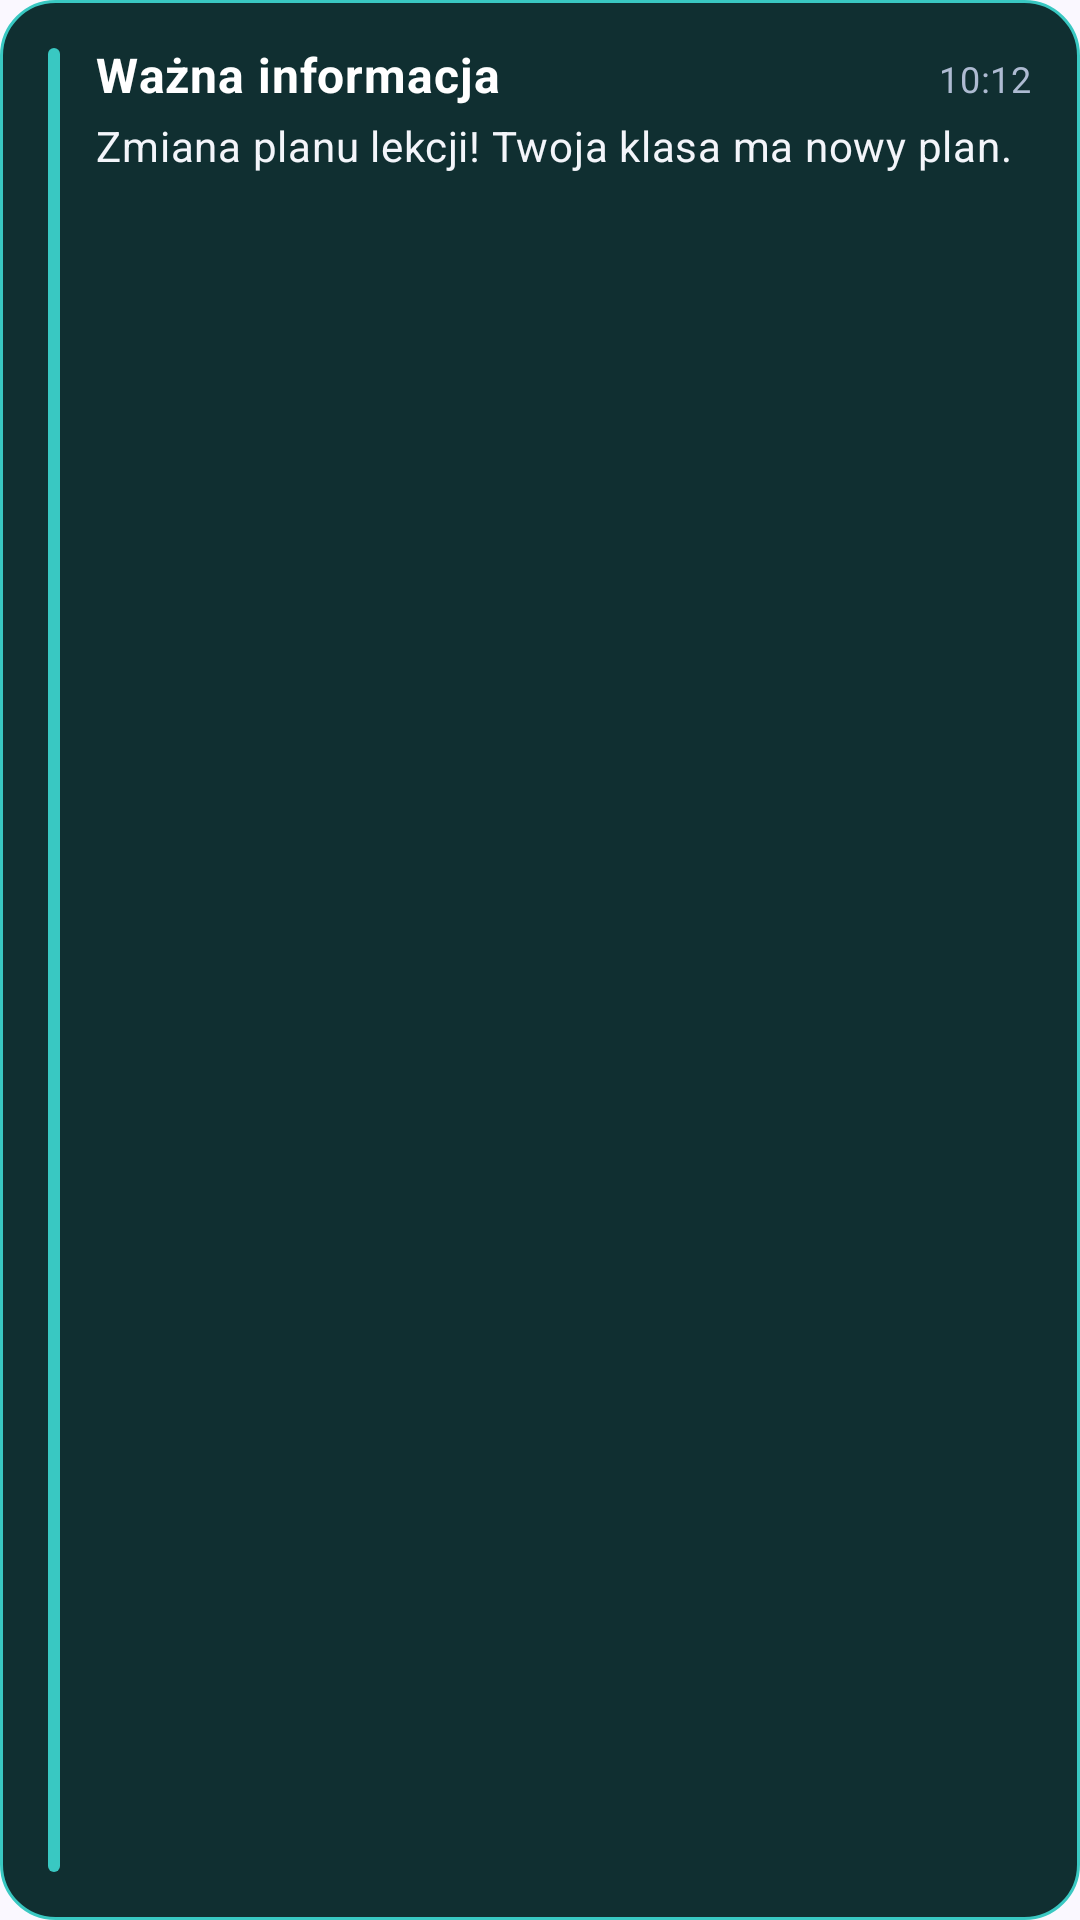

The Android layout XML behind this screen, and the referenced resources:
<!-- AndroidManifest.xml: application theme AppTheme.M3.Blue -->
<!-- res/layout/aximo_notification_3.xml -->
<?xml version="1.0" encoding="utf-8"?>
<LinearLayout xmlns:android="http://schemas.android.com/apk/res/android"
 android:layout_width="match_parent" android:layout_height="wrap_content"
 android:layout_marginTop="12dp" android:padding="16dp"
 android:orientation="horizontal" android:background="@drawable/aximo_notification_bg_3">
 <View android:layout_width="4dp" android:layout_height="match_parent" android:layout_marginEnd="12dp" android:background="@drawable/aximo_notification_accent_3"/>
 <LinearLayout android:layout_width="0dp" android:layout_height="wrap_content" android:layout_weight="1" android:orientation="vertical">
  <LinearLayout android:layout_width="match_parent" android:layout_height="wrap_content" android:orientation="horizontal">
   <TextView android:layout_width="0dp" android:layout_height="wrap_content" android:layout_weight="1" android:text="Ważna informacja" android:textColor="#FFFFFF" android:textSize="16sp" android:textStyle="bold"/>
   <TextView android:layout_width="wrap_content" android:layout_height="wrap_content" android:text="10:12" android:textColor="#AEBBD2" android:textSize="12sp"/>
  </LinearLayout>
  <TextView android:layout_width="match_parent" android:layout_height="wrap_content" android:layout_marginTop="6dp" android:text="Zmiana planu lekcji! Twoja klasa ma nowy plan." android:textColor="#F3F5FA" android:textSize="14sp"/>
  
 </LinearLayout>
</LinearLayout>
<!-- resources referenced by this layout -->
<resources>
  <!-- drawable aximo_notification_accent_3 (drawable) -->
  <?xml version="1.0" encoding="utf-8"?>
  <shape xmlns:android="http://schemas.android.com/apk/res/android"><solid android:color="#39C8C2"/><corners android:radius="3dp"/></shape>
  <!-- drawable aximo_notification_bg_3 (drawable) -->
  <?xml version="1.0" encoding="utf-8"?>
  <shape xmlns:android="http://schemas.android.com/apk/res/android">
   <solid android:color="#102F31"/>
   <corners android:radius="18dp"/>
   <stroke android:width="1dp" android:color="#39C8C2"/>
  </shape>
  <style name="AppTheme.M3.Blue">
          
          <item name="colorPrimary">#7657FF</item>
          <item name="colorOnPrimary">#FFFFFF</item>
          <item name="colorPrimaryContainer">#E8DEFF</item>
          <item name="colorOnPrimaryContainer">#21005D</item>
          <item name="colorSecondary">#FF5C9A</item>
          <item name="colorOnSecondary">#FFFFFF</item>
          <item name="colorSecondaryContainer">#FFD9E7</item>
          <item name="colorOnSecondaryContainer">#3B0A20</item>
          <item name="colorTertiary">#00A99D</item>
          <item name="colorOnTertiary">#FFFFFF</item>
          <item name="colorTertiaryContainer">#9FF7EE</item>
          <item name="colorOnTertiaryContainer">#00201D</item>
          <item name="colorError">#C62828</item>
          <item name="colorOnError">#FFFFFF</item>
          <item name="colorErrorContainer">#FFDAD6</item>
          <item name="colorOnErrorContainer">#410002</item>
          <item name="android:colorBackground">#FAF8FF</item>
          <item name="colorOnBackground">#1B1820</item>
          <item name="colorSurface">#FAF8FF</item>
          <item name="colorOnSurface">#1B1820</item>
          <item name="colorSurfaceVariant">#E8E0F0</item>
          <item name="colorOnSurfaceVariant">#4C4654</item>
          <item name="colorOutline">#817889</item>
          <item name="colorOutlineVariant">#CEC5D6</item>
          <item name="colorSurfaceInverse">#302D35</item>
          <item name="colorOnSurfaceInverse">#F6EFF8</item>
          <item name="colorPrimaryInverse">#D0BCFF</item>
          <item name="colorPrimaryFixed">#E8DEFF</item>
          <item name="colorOnPrimaryFixed">#21005D</item>
          <item name="colorPrimaryFixedDim">#D0BCFF</item>
          <item name="colorOnPrimaryFixedVariant">#543B8F</item>
          <item name="colorSecondaryFixed">#FFD9E7</item>
          <item name="colorOnSecondaryFixed">#3B0A20</item>
          <item name="colorSecondaryFixedDim">#FFB0C8</item>
          <item name="colorOnSecondaryFixedVariant">#7A294C</item>
          <item name="colorTertiaryFixed">#9FF7EE</item>
          <item name="colorOnTertiaryFixed">#00201D</item>
          <item name="colorTertiaryFixedDim">#78DAD1</item>
          <item name="colorOnTertiaryFixedVariant">#006A63</item>
          <item name="colorSurfaceDim">#DCD7DF</item>
          <item name="colorSurfaceBright">#FAF8FF</item>
          <item name="colorSurfaceContainerLowest">#FFFFFF</item>
          <item name="colorSurfaceContainerLow">#F5F0FA</item>
          <item name="colorSurfaceContainer">#EFE9F4</item>
          <item name="colorSurfaceContainerHigh">#E9E3EE</item>
          <item name="colorSurfaceContainerHighest">#E3DDE8</item>
      </style>
</resources>
